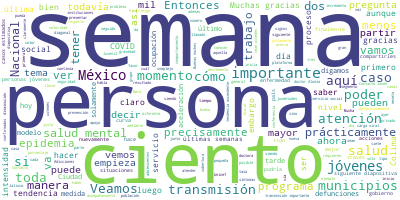

The table this chart was drawn from, first rows:
Participante, Texto, Sentimiento, Palabras, Dia, Mes, Anio
JOSE LUIS ALOMIA ZEGARRA, Con mucho gusto, señor subsecretario., 0.0, 5, 27, 07, 2020
JOSE LUIS ALOMIA ZEGARRA, Muy buenas tardes todas y todos., 0.0, 6, 27, 07, 2020
JOSE LUIS ALOMIA ZEGARRA, Bienvenidos a la conferencia vespertina …, 0.0, 22, 27, 07, 2020
JOSE LUIS ALOMIA ZEGARRA, Pueden ver ustedes aquí cómo están distr…, 0.0, 60, 27, 07, 2020
JOSE LUIS ALOMIA ZEGARRA, Pero también ven graficadas en el color …, 0.0, 76, 27, 07, 2020
JOSE LUIS ALOMIA ZEGARRA, Y por eso es importante también poder ob…, 0.0, 48, 27, 07, 2020
JOSE LUIS ALOMIA ZEGARRA, Sí, pero recordemos que en México no se …, 0.0, 42, 27, 07, 2020
JOSE LUIS ALOMIA ZEGARRA, Por lo tanto, todas esas personas que es…, 0.0, 50, 27, 07, 2020
JOSE LUIS ALOMIA ZEGARRA, Veamos la siguiente diapositiva. Vamos a…, 0.0, 47, 27, 07, 2020
JOSE LUIS ALOMIA ZEGARRA, Algo que ya hacía notar ayer por la noch…, 0.0, 88, 27, 07, 2020
JOSE LUIS ALOMIA ZEGARRA, La disminución de las últimas dos semana…, 0.0, 58, 27, 07, 2020
JOSE LUIS ALOMIA ZEGARRA, Las personas que se han recuperado tambi…, 0.0, 27, 27, 07, 2020
JOSE LUIS ALOMIA ZEGARRA, Y algo que es importante, porque también…, 0.0, 40, 27, 07, 2020
JOSE LUIS ALOMIA ZEGARRA, Veamos también este indicador que hemos …, 0.0, 130, 27, 07, 2020
JOSE LUIS ALOMIA ZEGARRA, Veamos la ocupación hospitalaria, son la…, 0.0, 44, 27, 07, 2020
JOSE LUIS ALOMIA ZEGARRA, Vean ustedes que en la última semana con…, 0.0, 43, 27, 07, 2020
JOSE LUIS ALOMIA ZEGARRA, Si vemos la siguiente diapositiva veremo…, 0.0, 96, 27, 07, 2020
JOSE LUIS ALOMIA ZEGARRA, Ahora sí, pasemos a las diapositivas de …, 0.0, 51, 27, 07, 2020
JOSE LUIS ALOMIA ZEGARRA, Son sólo ahora dos las entidades federat…, 0.0, 73, 27, 07, 2020
JOSE LUIS ALOMIA ZEGARRA, Si vemos la siguiente diapositiva veremo…, 0.0, 38, 27, 07, 2020
JOSE LUIS ALOMIA ZEGARRA, Y en este punto solamente Nuevo León se …, 0.0, 60, 27, 07, 2020
JOSE LUIS ALOMIA ZEGARRA, Veamos entonces ahora sí, pasemos a la p…, 0.0, 47, 27, 07, 2020
JOSE LUIS ALOMIA ZEGARRA, Aquí tenemos las barras acumuladas, que …, 0.0, 26, 27, 07, 2020
JOSE LUIS ALOMIA ZEGARRA, Veamos cómo Colima inició con sus primer…, 0.0, 53, 27, 07, 2020
JOSE LUIS ALOMIA ZEGARRA, Veamos la siguiente diapositiva donde ve…, 0.0, 78, 27, 07, 2020
JOSE LUIS ALOMIA ZEGARRA, Esto nos habla de una aceleración, una v…, 0.0, 68, 27, 07, 2020
JOSE LUIS ALOMIA ZEGARRA, Las personas recuperadas también han seg…, 0.0, 78, 27, 07, 2020
JOSE LUIS ALOMIA ZEGARRA, Y vean ustedes el indicador precisamente…, 0.0, 51, 27, 07, 2020
JOSE LUIS ALOMIA ZEGARRA, Veamos cuáles son los municipios de Coli…, 0.0, 16, 27, 07, 2020
JOSE LUIS ALOMIA ZEGARRA, Vean ustedes, decíamos que había iniciad…, 0.0, 25, 27, 07, 2020
JOSE LUIS ALOMIA ZEGARRA, Aquí claramente es Manzanillo la que se …, 0.0, 63, 27, 07, 2020
JOSE LUIS ALOMIA ZEGARRA, Sin embargo, vean ustedes como Manzanill…, 0.0, 111, 27, 07, 2020
JOSE LUIS ALOMIA ZEGARRA, Entonces, un llamado también a todas las…, 0.0, 40, 27, 07, 2020
JOSE LUIS ALOMIA ZEGARRA, Ocupación de camas general, 65 por cient…, 0.0, 34, 27, 07, 2020
JOSE LUIS ALOMIA ZEGARRA, Veamos el mapa animado de los municipios…, 0.0, 75, 27, 07, 2020
JOSE LUIS ALOMIA ZEGARRA, Y aquí, a partir de la semana 23, 24, aq…, 0.0, 58, 27, 07, 2020
JOSE LUIS ALOMIA ZEGARRA, Veamos el segundo estado, Jalisco. Jalis…, 0.0, 55, 27, 07, 2020
JOSE LUIS ALOMIA ZEGARRA, Podemos ver prácticamente una primera in…, 0.0, 70, 27, 07, 2020
JOSE LUIS ALOMIA ZEGARRA, Veamos la siguiente diapositiva, vamos a…, 0.0, 86, 27, 07, 2020
JOSE LUIS ALOMIA ZEGARRA, Entonces, también es un llamado importan…, 0.0, 36, 27, 07, 2020
JOSE LUIS ALOMIA ZEGARRA, La curva de personas recuperadas, vean c…, 0.0, 61, 27, 07, 2020
JOSE LUIS ALOMIA ZEGARRA, Veamos que es la caída que hubo en la se…, 0.0, 59, 27, 07, 2020
JOSE LUIS ALOMIA ZEGARRA, Veamos los municipios que más han contri…, 0.0, 44, 27, 07, 2020
JOSE LUIS ALOMIA ZEGARRA, Prácticamente tuvo un comportamiento sim…, 0.0, 49, 27, 07, 2020
JOSE LUIS ALOMIA ZEGARRA, Y Tonalá, San Pedro de Tlaquepaque y Tla…, 0.0, 54, 27, 07, 2020
JOSE LUIS ALOMIA ZEGARRA, Veamos el mapa animado de Guadalajara. A…, 0.0, 45, 27, 07, 2020
JOSE LUIS ALOMIA ZEGARRA, Aquí empieza a haber un poco más de inte…, 0.0, 57, 27, 07, 2020
JOSE LUIS ALOMIA ZEGARRA, Veamos el último estado de esta noche. E…, 0.0, 43, 27, 07, 2020
JOSE LUIS ALOMIA ZEGARRA, Veamos la siguiente diapositiva para ver…, 0.0, 91, 27, 07, 2020
JOSE LUIS ALOMIA ZEGARRA, Las personas recuperadas han seguido el …, 0.0, 38, 27, 07, 2020
JOSE LUIS ALOMIA ZEGARRA, Veamos que los casos activos representan…, 0.0, 23, 27, 07, 2020
JOSE LUIS ALOMIA ZEGARRA, Veamos los municipios que han contribuid…, 0.0, 49, 27, 07, 2020
JOSE LUIS ALOMIA ZEGARRA, El que tiene la mayor tasa de incidencia…, 0.0, 105, 27, 07, 2020
JOSE LUIS ALOMIA ZEGARRA, Veamos la última diapositiva, que es el …, 0.0, 99, 27, 07, 2020
JOSE LUIS ALOMIA ZEGARRA, Entonces, un llamado a la población de t…, 0.0, 87, 27, 07, 2020
JOSE LUIS ALOMIA ZEGARRA, Muchas gracias., 0.0, 2, 27, 07, 2020
HUGO LOPEZ-GATELL RAMIREZ, Muchas gracias, doctor Alomía., 0.0, 4, 27, 07, 2020
HUGO LOPEZ-GATELL RAMIREZ, Le pido al doctor Guillermo Santiago si …, 0.0, 9, 27, 07, 2020
GUILLERMO RAFAEL SANTIAGO RODRIGUEZ, Buenas tardes a todos, a todas., 0.0, 6, 27, 07, 2020
GUILLERMO RAFAEL SANTIAGO RODRIGUEZ, Muchísimas gracias, subsecretario, por l…, 0.0, 12, 27, 07, 2020
... 131 more rows
